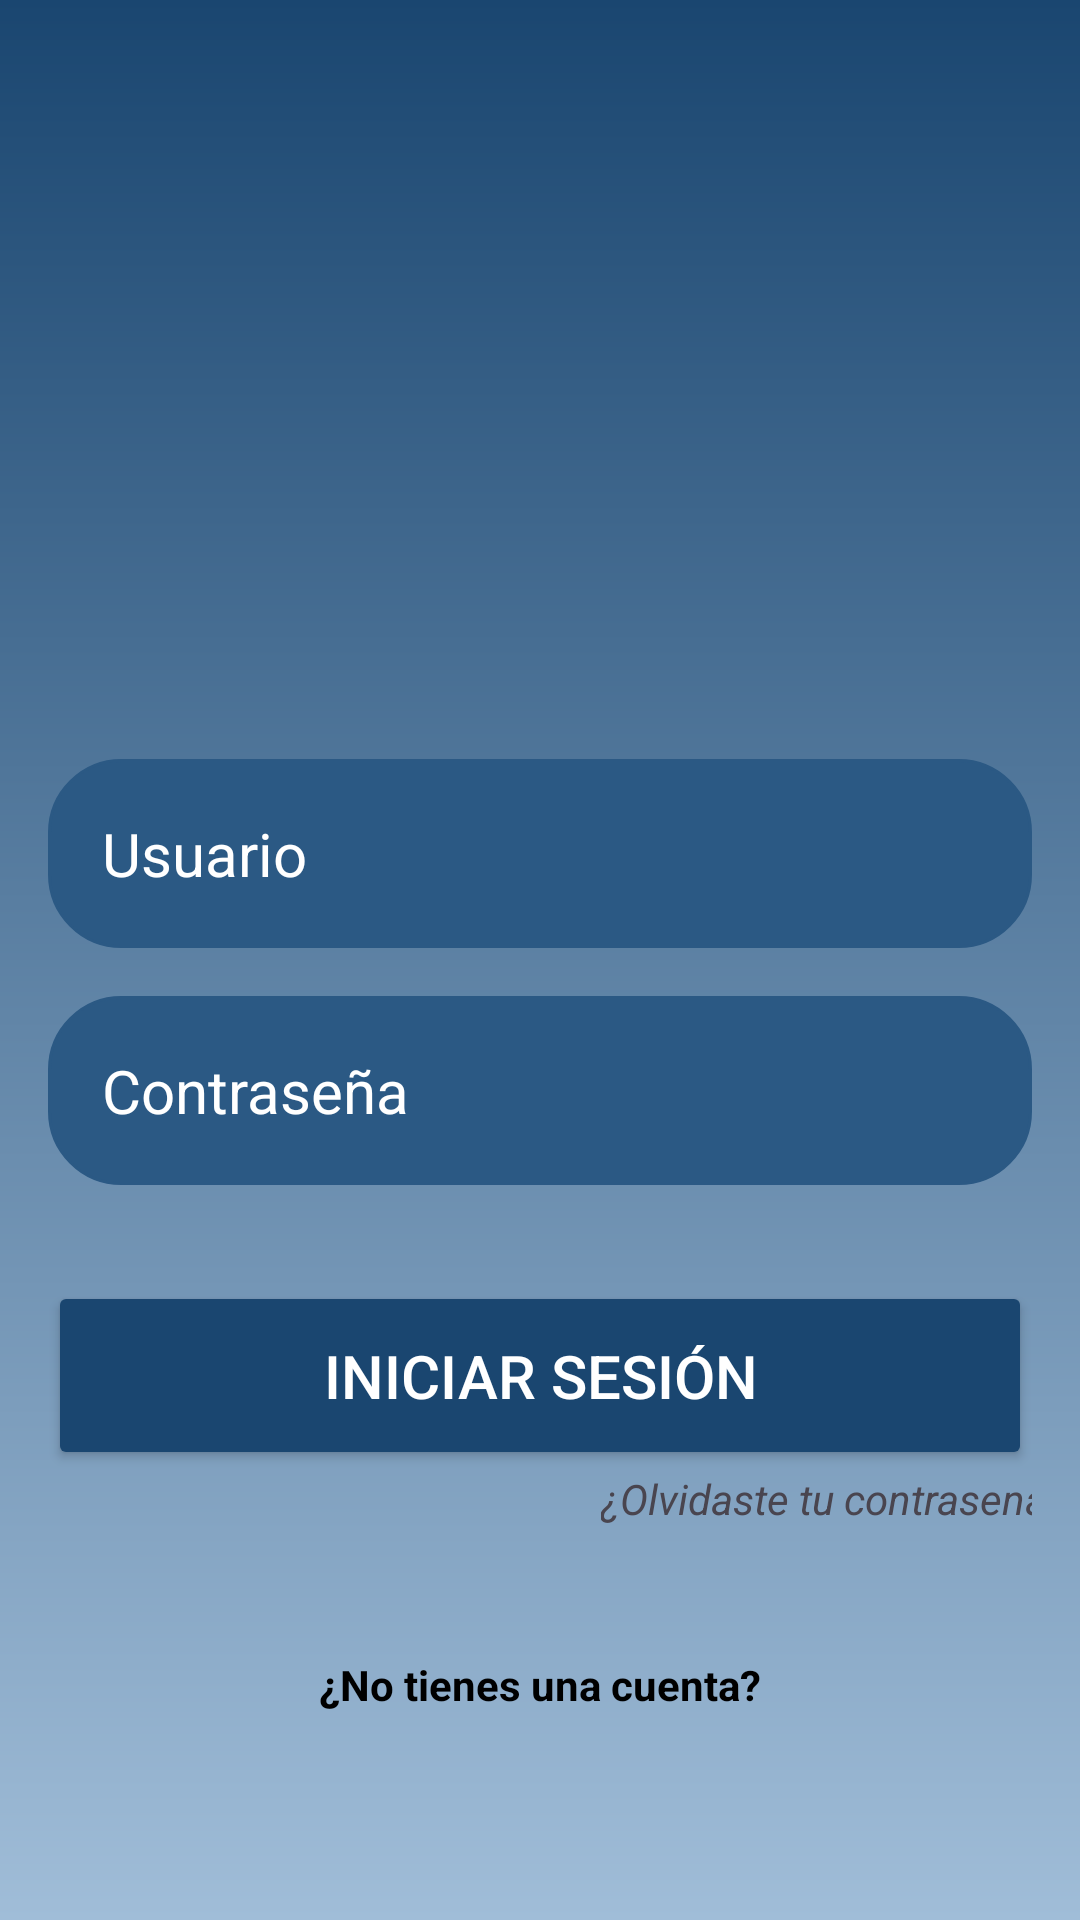

Here is an Android app screen rendered from its layout file. Give the layout XML and the strings, colors and styles it references.
<!-- AndroidManifest.xml: application theme Theme.BanGuard -->
<!-- res/layout/activity_main.xml -->
<?xml version="1.0" encoding="utf-8"?>
<RelativeLayout xmlns:android="http://schemas.android.com/apk/res/android"
    xmlns:app="http://schemas.android.com/apk/res-auto"
    xmlns:tools="http://schemas.android.com/tools"
    android:layout_width="match_parent"
    android:layout_height="match_parent"
    android:background="@drawable/background"
    tools:context=".MainActivity"
    android:gravity="center"
    android:padding="16dp">

    <LinearLayout
        android:layout_width="match_parent"
        android:layout_height="wrap_content"
        android:gravity="center"
        android:orientation="vertical">

        <ImageView
            android:layout_width="160dp"
            android:layout_height="160dp"
            android:src="@drawable/persona"/>

        <EditText
            android:id="@+id/username_imput"
            android:layout_width="match_parent"
            android:layout_height="wrap_content"
            android:layout_marginTop="32dp"
            android:background="@drawable/button_background"
            android:backgroundTint="@color/celeste1"
            android:hint="Usuario"
            android:inputType="text"
            android:padding="18dp"
            android:textColor="@color/white"
            android:textColorHint="@color/white"
            android:textSize="20sp" />

        <EditText
            android:id="@+id/password_imput"
            android:layout_marginTop="16dp"
            android:layout_width="match_parent"
            android:layout_height="wrap_content"
            android:hint="Contraseña"
            android:textColor="@color/white"
            android:textColorHint="@color/white"
            android:textSize="20sp"
            android:background="@drawable/button_background"
            android:backgroundTint="@color/celeste1"
            android:padding="18dp"
            android:inputType="textPassword"/>
        <Button
            android:id="@+id/login_btn"
            android:layout_width="match_parent"
            android:layout_height="wrap_content"
            android:text="Iniciar Sesión"
            android:backgroundTint="@color/celeste2"
            android:textColor="@color/white"
            android:padding="18dp"
            android:layout_marginTop="32dp"
            android:textSize="20sp"/>

        <TextView
            android:layout_width="wrap_content"
            android:layout_height="wrap_content"
            android:text="¿Olvidaste tu contrasena?"
            android:textStyle="italic"
            android:clickable="true"
            android:layout_marginLeft="98dp"/>
        <TextView
            android:id="@+id/tvNoCuenta"
            android:layout_width="wrap_content"
            android:layout_height="wrap_content"
            android:text="¿No tienes una cuenta?"
            android:textColor="@color/black"
            android:layout_marginTop="35dp"
            android:textStyle="bold"
            android:padding="8dp"
            android:clickable="true"
            android:focusable="true"/>
    </LinearLayout>

</RelativeLayout>
<!-- resources referenced by this layout -->
<resources>
  <color name="black">#FF000000</color>
  <color name="celeste1">#2B5984</color>
  <color name="celeste2">#1A4670</color>
  <color name="white">#FFFFFFFF</color>
  <!-- drawable background (drawable) -->
  <?xml version="1.0" encoding="utf-8"?>
  <shape xmlns:android="http://schemas.android.com/apk/res/android"
      android:shape="rectangle">
  
      <gradient
          android:startColor="#1A4670"
          android:endColor="#A0BDD8"
          android:angle="270"/> 
  </shape>
  <!-- drawable button_background (drawable) -->
  <?xml version="1.0" encoding="utf-8"?>
  <shape xmlns:android="http://schemas.android.com/apk/res/android"
      android:shape="rectangle">
      <corners android:radius="24dp"/>
      <stroke android:width="1dip" android:color="@color/white"/>
    
  </shape>
  <style name="Theme.BanGuard" parent="Base.Theme.BanGuard" />
  <style name="Base.Theme.BanGuard" parent="Theme.Material3.DayNight.NoActionBar">
          
          
      </style>
</resources>
